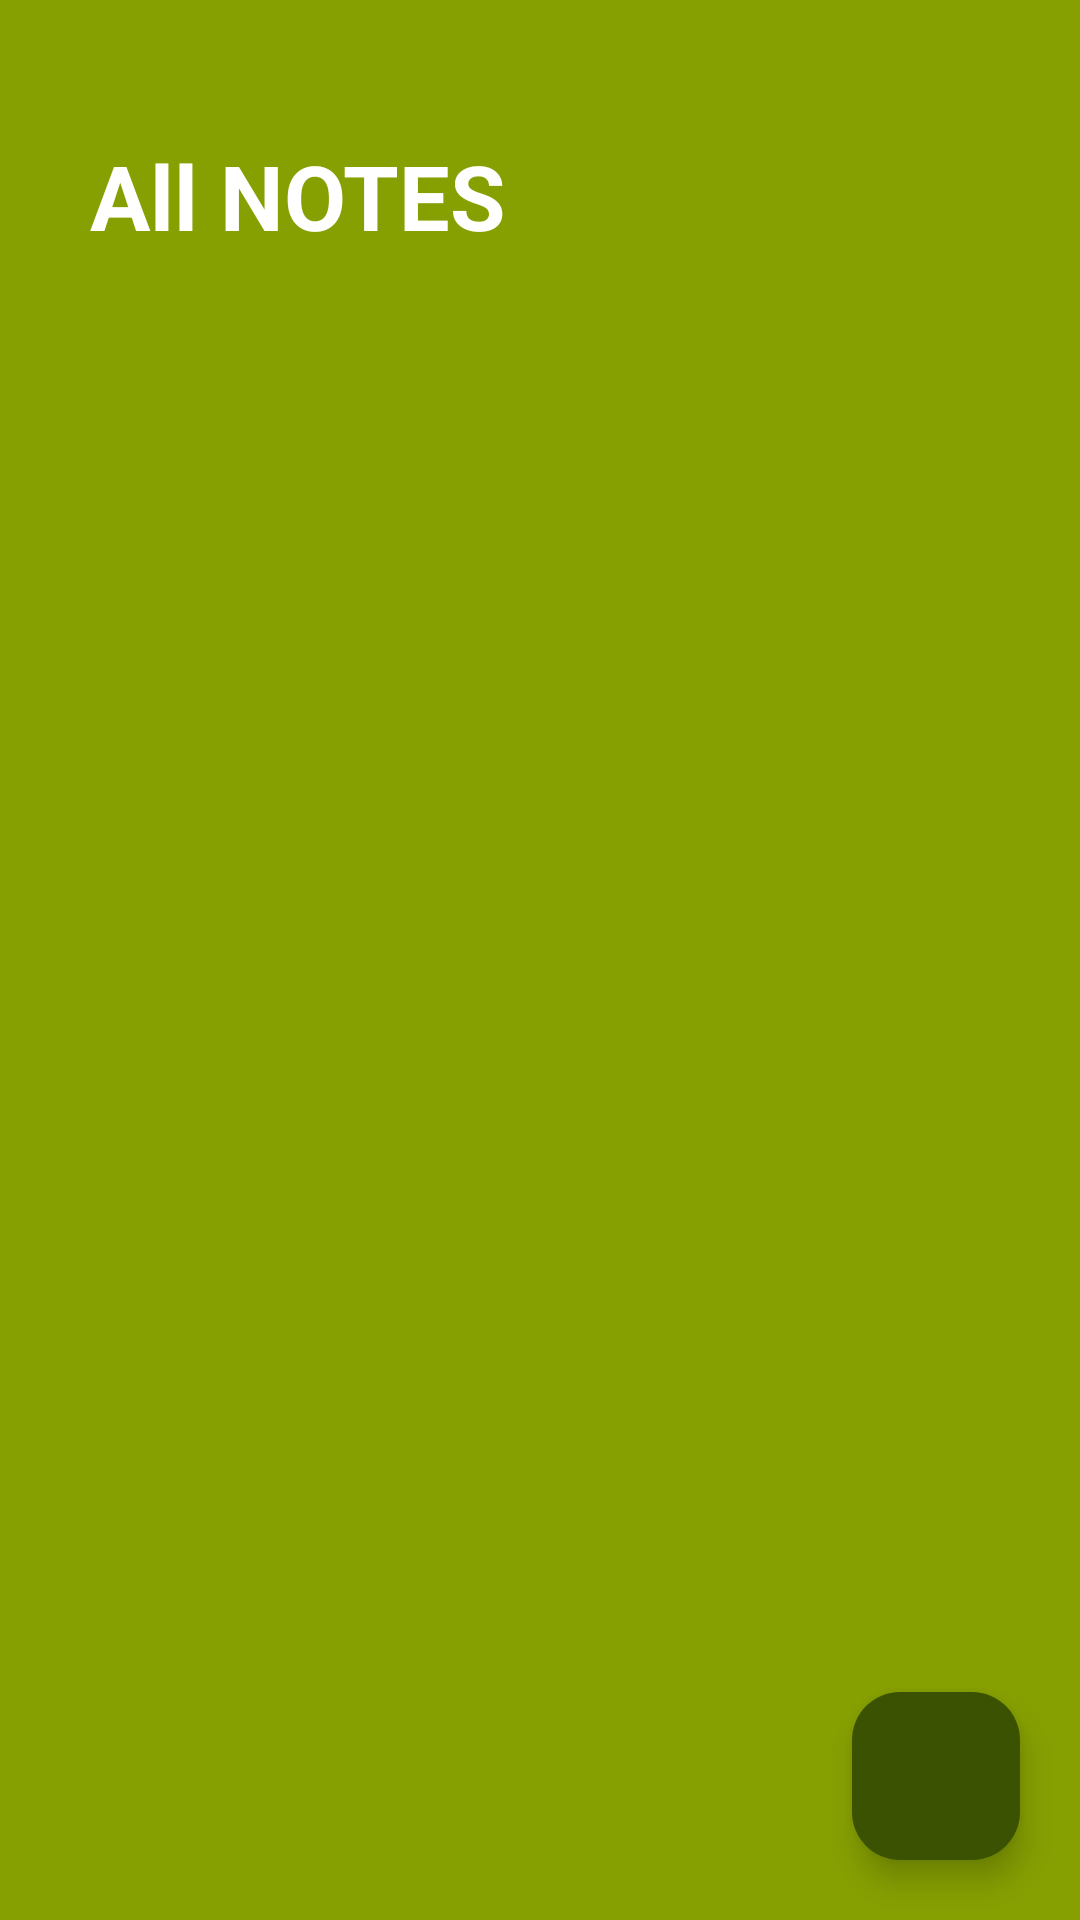

This screen was rendered from an Android layout file. Write that file and the resources it references.
<!-- AndroidManifest.xml: application theme Theme.NotesTakeProject -->
<!-- res/layout/activity_main.xml -->
<?xml version="1.0" encoding="utf-8"?>
<RelativeLayout
    xmlns:android="http://schemas.android.com/apk/res/android"
    xmlns:app="http://schemas.android.com/apk/res-auto"
    xmlns:tools="http://schemas.android.com/tools"
    android:id="@+id/main"
    android:orientation="vertical"
    android:background="#86A002"
    android:layout_width="match_parent"
    android:layout_height="match_parent"
    tools:context=".MainActivity">

    <TextView
        android:layout_width="wrap_content"
        android:layout_height="wrap_content"
        android:text="All NOTES"
        android:textSize="30dp"
        android:textColor="@color/white"
        android:textStyle="bold"
        android:id="@+id/txt_title"
        android:layout_marginTop="45dp"
        android:layout_marginLeft="30dp"
        />

    <androidx.recyclerview.widget.RecyclerView
        android:layout_width="match_parent"
        android:layout_height="wrap_content"
        android:layout_marginTop="20dp"
        android:id="@+id/rcycle_show_notes"
        android:layout_below="@+id/txt_title"/>


    <com.google.android.material.floatingactionbutton.FloatingActionButton
        android:layout_width="wrap_content"
        android:layout_height="wrap_content"
        android:src="@drawable/baseline_add_24"
        android:baselineAlignBottom="true"
        android:backgroundTint="#3A5202"
        android:id="@+id/btn_add"
        android:layout_alignParentBottom="true"
        android:layout_margin="20dp"
        android:layout_alignParentRight="true"/>


</RelativeLayout>
<!-- resources referenced by this layout -->
<resources>
  <style name="Theme.NotesTakeProject" parent="Base.Theme.NotesTakeProject" />
  <style name="Base.Theme.NotesTakeProject" parent="Theme.Material3.DayNight.NoActionBar">
          
          
      </style>
  <!-- not gathered from this repository: default colours our renderer supplied (Android Studio template values) -->
  <color name="white">#FFFFFFFF</color>
</resources>
